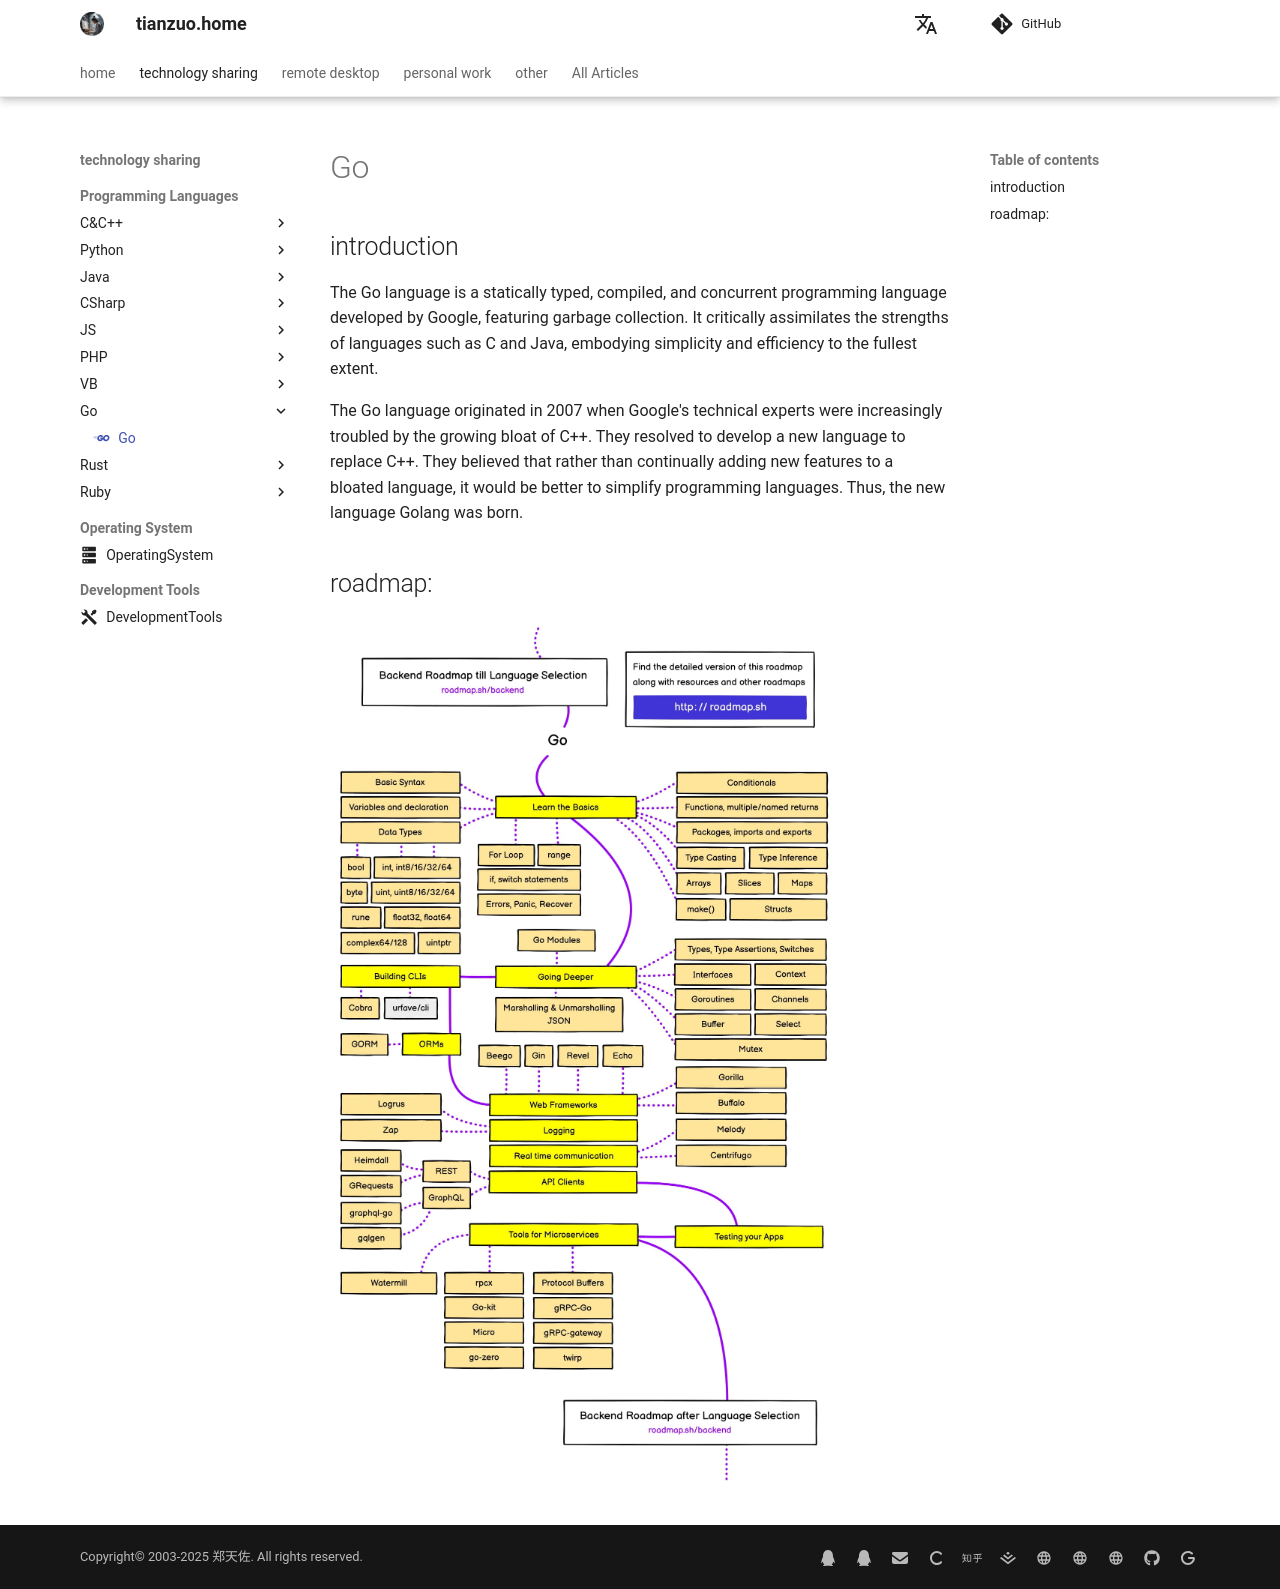

repository: zhengtianzuo/zhengtianzuo.github.io · page: en/technology/Go/index.html · generator: mkdocs

---
icon: material/language-go
---

# Go

## introduction

The Go language is a statically typed, compiled, and concurrent programming language developed by Google, featuring garbage collection. It critically assimilates the strengths of languages such as C and Java, embodying simplicity and efficiency to the fullest extent.

The Go language originated in 2007 when Google's technical experts were increasingly troubled by the growing bloat of C++. They resolved to develop a new language to replace C++. They believed that rather than continually adding new features to a bloated language, it would be better to simplify programming languages. Thus, the new language Golang was born.

## roadmap:
![](../img/GoRoadmap.jpg)
